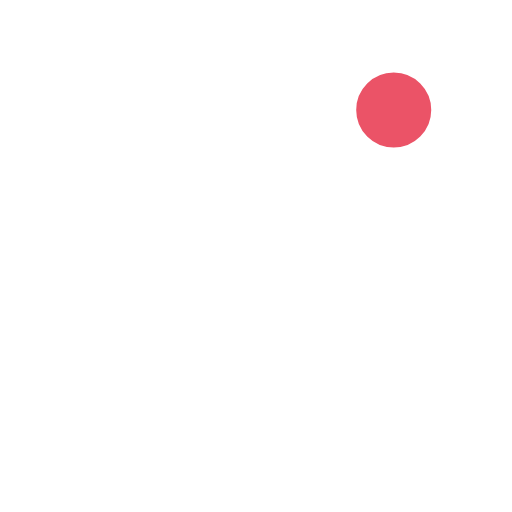
t = 0.00 s
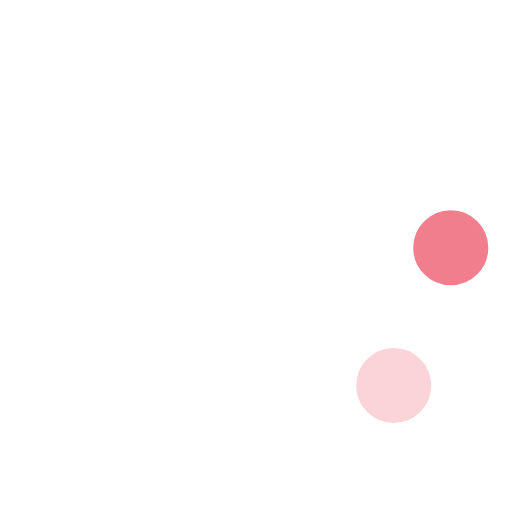
t = 0.23 s
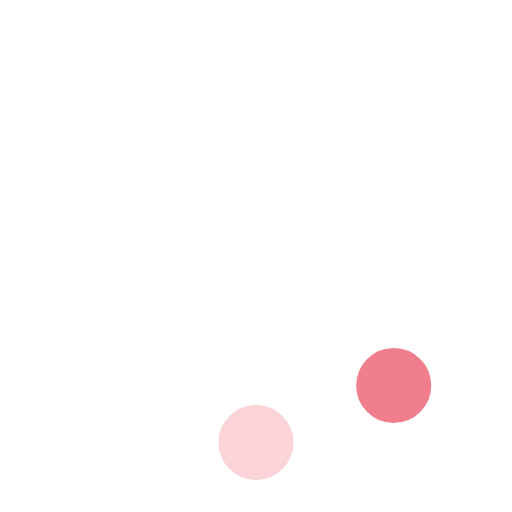
t = 0.42 s
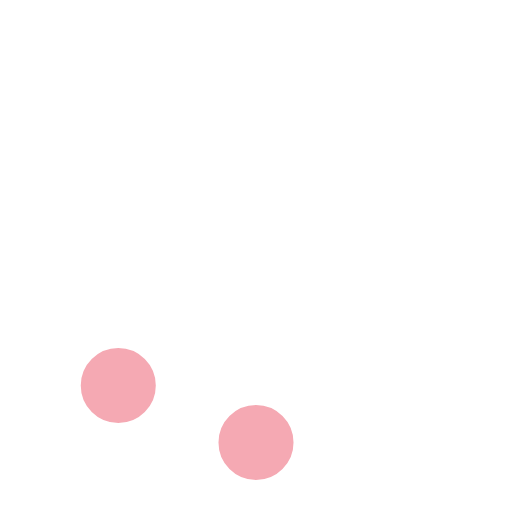
t = 0.65 s
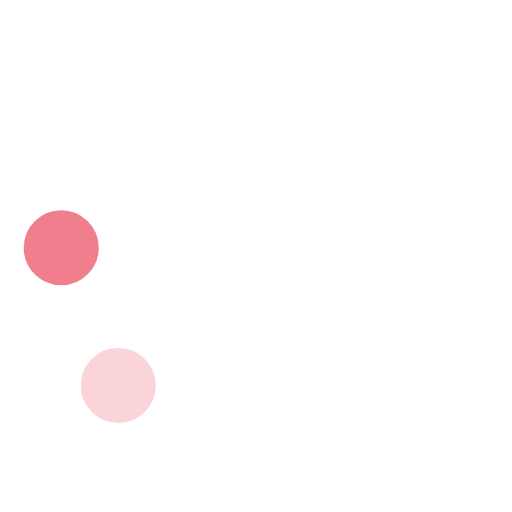
t = 0.88 s
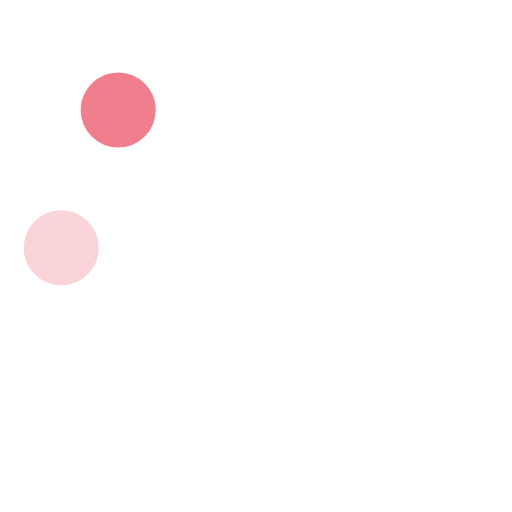
t = 1.07 s

The animated SVG that drew these frames (rendered in a browser with its animation timeline set to each time). Animation: 8 SMIL elements (animate=8); one cycle of 1.30 s, repeats indefinitely.

<!-- By Sam Herbert (@sherb), for everyone. More @ http://goo.gl/7AJzbL -->
<svg width="58" height="58" viewBox="0 0 58 58" xmlns="http://www.w3.org/2000/svg">
    <g fill="none" fill-rule="evenodd">
        <g transform="translate(2 1)" stroke="#FFF" stroke-width="1.5">
            <circle cx="42.601" cy="11.462" r="5" fill-opacity="1" fill="#eb5367">
                <animate attributeName="fill-opacity"
                     begin="0s" dur="1.3s"
                     values="1;0;0;0;0;0;0;0" calcMode="linear"
                     repeatCount="indefinite" />
            </circle>
            <circle cx="49.063" cy="27.063" r="5" fill-opacity="0" fill="#eb5367">
                <animate attributeName="fill-opacity"
                     begin="0s" dur="1.3s"
                     values="0;1;0;0;0;0;0;0" calcMode="linear"
                     repeatCount="indefinite" />
            </circle>
            <circle cx="42.601" cy="42.663" r="5" fill-opacity="0" fill="#eb5367">
                <animate attributeName="fill-opacity"
                     begin="0s" dur="1.3s"
                     values="0;0;1;0;0;0;0;0" calcMode="linear"
                     repeatCount="indefinite" />
            </circle>
            <circle cx="27" cy="49.125" r="5" fill-opacity="0" fill="#eb5367">
                <animate attributeName="fill-opacity"
                     begin="0s" dur="1.3s"
                     values="0;0;0;1;0;0;0;0" calcMode="linear"
                     repeatCount="indefinite" />
            </circle>
            <circle cx="11.399" cy="42.663" r="5" fill-opacity="0" fill="#eb5367">
                <animate attributeName="fill-opacity"
                     begin="0s" dur="1.3s"
                     values="0;0;0;0;1;0;0;0" calcMode="linear"
                     repeatCount="indefinite" />
            </circle>
            <circle cx="4.938" cy="27.063" r="5" fill-opacity="0" fill="#eb5367">
                <animate attributeName="fill-opacity"
                     begin="0s" dur="1.3s"
                     values="0;0;0;0;0;1;0;0" calcMode="linear"
                     repeatCount="indefinite" />
            </circle>
            <circle cx="11.399" cy="11.462" r="5" fill-opacity="0" fill="#eb5367">
                <animate attributeName="fill-opacity"
                     begin="0s" dur="1.3s"
                     values="0;0;0;0;0;0;1;0" calcMode="linear"
                     repeatCount="indefinite" />
            </circle>
            <circle cx="27" cy="5" r="5" fill-opacity="0" fill="#eb5367">
                <animate attributeName="fill-opacity"
                     begin="0s" dur="1.3s"
                     values="0;0;0;0;0;0;0;1" calcMode="linear"
                     repeatCount="indefinite" />
            </circle>
        </g>
    </g>
</svg>
